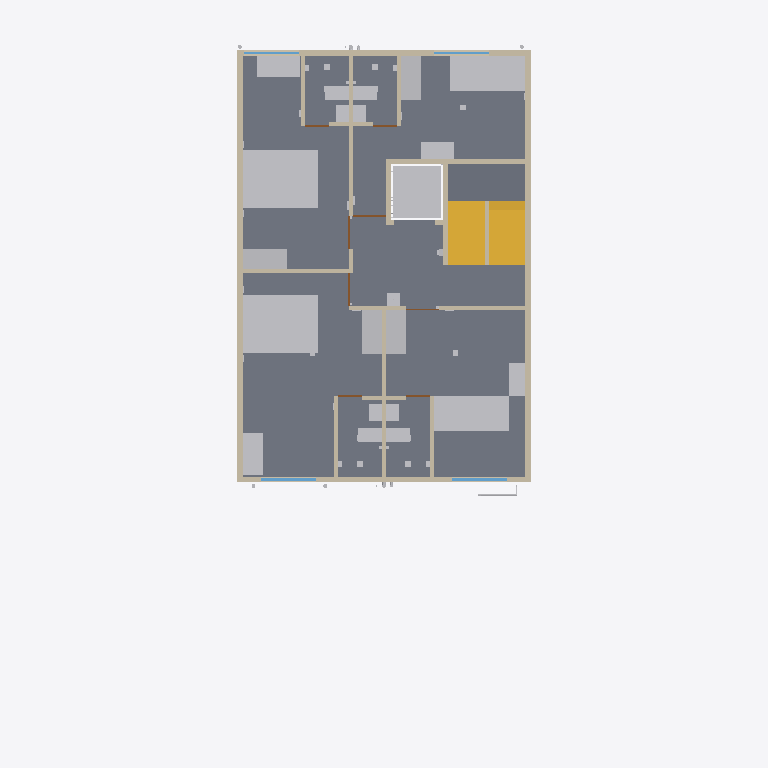
Plan cut of the same IFC building model at storey 'F3' (level 9.30 m, cut at 10.70 m), seen from above with north up, elements coloured by IFC class: 29 other elements (light grey), 23 walls (beige), 8 doors (brown), 5 slabs (grey), 4 windows (light blue), 2 stairs (yellow). Cut surfaces are drawn darker.
Extent 12.0 m × 19.4 m × 21.9 m (x, y, z). Storeys (6): GF at 0.30 m; F1 at 3.30 m; F2 at 6.30 m; F3 at 9.30 m; F4 at 12.30 m; TERRACE at 15.30 m. Elements (1319): 296 IfcCableCarrierSegment, 185 IfcWall, 155 IfcPipeSegment, 94 IfcOutlet, 91 IfcLightFixture, 67 IfcSanitaryTerminal, 56 IfcBuildingElementProxy, 50 IfcSlab, 45 IfcFurniture, 34 IfcDoor, 34 IfcSwitchingDevice, 33 IfcFan.

HEADER;
FILE_DESCRIPTION(('ViewDefinition[DesignTransferView]'),'2;1');
FILE_NAME('/dev/null','2026-10-31T10:17:18+00:00',(''),(''),'IfcOpenShell 0.9.0.post1','IfcOpenShell 0.9.0.post1','Nobody');
FILE_SCHEMA(('IFC4'));
ENDSEC;
DATA;
#1=IFCPROJECT('0k_ZUn94TCK8qzkwaDI4Px',$,'Bella Vita 2 - Plot C-89 Sec-12 Kharghar (coordination model)',$,$,$,$,(#10),#5);
#12=IFCSITE('1KTmuttt5CZvu9o_y3VCMo',$,'Plot C-89, Sector 12, Kharghar, Navi Mumbai',$,$,$,$,$,$,$,$,$,$,$);
#13=IFCBUILDING('3RJZG0ZPL9JBvm1k5Urual',$,'Bella Vita 2 (student PG)',$,$,$,$,$,$,$,$,$);
#16=IFCBUILDINGSTOREY('2NgUH0nd56mPP2QYZUBdzn',$,'GF',$,$,$,$,$,$,0.3);
#18=IFCBUILDINGSTOREY('09xFnU3pPAwgnYR5ViSeyq',$,'F1',$,$,$,$,$,$,3.3);
#19=IFCBUILDINGSTOREY('16t4usAtPA6uxgFkxCPDyI',$,'F2',$,$,$,$,$,$,6.3);
#20=IFCBUILDINGSTOREY('2VI25sqRXA0Pvotk8Op3jv',$,'F3',$,$,$,$,$,$,9.3);
#21=IFCBUILDINGSTOREY('3_Fxr0na96sAhugTmMKZFY',$,'F4',$,$,$,$,$,$,12.3);
#22=IFCBUILDINGSTOREY('3n27I1u1j7w8v6O159Go4f',$,'TERRACE',$,$,$,$,$,$,15.3);
#1225=IFCSLAB('05GczawAD4Qfa0H3e8OYAh',$,'F3 floor slab',$,$,#1235,#1234,$,$);
#1135=IFCSLAB('1cxLMpknPEVvugHbx20bPd',$,'F3 floor slab',$,$,#1145,#1144,$,$);
#1195=IFCSLAB('0Wvwa$KXj0QQru4FU1RlKq',$,'F3 floor slab',$,$,#1205,#1204,$,$);
#1150=IFCSLAB('3Feee9iJD7RxbK12r8SGkm',$,'F3 floor slab',$,$,#1160,#1159,$,$);
#7521=IFCFURNITURE('3m59VGEk11UwSRzC_Atc6u',$,'F3 ROOM-2 queen bed',$,$,#7531,#7530,$,$);
#7656=IFCFURNITURE('30Zx5D_tX2C8ZrYMHSQIDd',$,'F3 ROOM-3 queen bed',$,$,#7666,#7665,$,$);
#6843=IFCSLAB('3HbPwuXWLCb9ehg_KL0PQt',$,'Stair mid-landing F3-F4',$,$,#6853,#6852,$,$);
#6858=IFCSTAIR('0nbtpI3BH7pg44bRCfdBRK',$,'Stair F3 to F4 (16 risers x 187.5 mm, going 250)',$,$,#6959,#6958,$,$);
#7791=IFCFURNITURE('3P4kOeN3DCPPynA6tv9rAf',$,'F3 ROOM-4 single bed',$,$,#7801,#7800,$,$);
#7386=IFCFURNITURE('3PLTnr5Qb4bfRRQvcK7ex7',$,'F3 ROOM-1 single bed',$,$,#7396,#7395,$,$);
#4358=IFCWALL('3WpwgAHR901eeqTsUF25gV',$,'Wall',$,$,#4368,#4367,$,$);
#4373=IFCWALL('1Kc09tc8L8hPAMq9l_0Pyp',$,'Wall',$,$,#4383,#4382,$,$);
#7134=IFCTRANSPORTELEMENT('2BpPsgARf9ou7sx4TAnDwl',$,'Lift car zone F3 (clear shaft 1.40 x 1.50)',$,$,#7144,#7143,$,$);
#6735=IFCSTAIR('1s7glreLjEJQaVaMEOkT7W',$,'Stair F2 to F3 (16 risers x 187.5 mm, going 250)',$,$,#6836,#6835,$,$);
#444=IFCWALL('1AcmfCsKT5qxPWAvVEqm6z',$,'Wall',$,$,#455,#453,$,$);
#524=IFCWALL('0cGT2UEqHA3hWR6OzfKvEW',$,'Wall',$,$,#534,#533,$,$);
#7686=IFCFURNITURE('37P7HUJvj8mPRGqkhJw7fq',$,'F3 ROOM-3 standard desk',$,$,#7696,#7695,$,$);
#7401=IFCFURNITURE('1W65hcWgD3z935yQ3YGUvv',$,'F3 ROOM-1 wardrobe 3door sliding',$,$,#7411,#7410,$,$);
#7536=IFCFURNITURE('1GlhpoJTnBNQq2K4egFUN0',$,'F3 ROOM-2 wardrobe 3door sliding',$,$,#7546,#7545,$,$);
#7671=IFCFURNITURE('2$iqd7NfvFWwD8R9llvou0',$,'F3 ROOM-3 wardrobe 3door sliding',$,$,#7681,#7680,$,$);
#7806=IFCFURNITURE('2ZsKyKmJLAGu94lvPlsnJa',$,'F3 ROOM-4 wardrobe 3door sliding',$,$,#7816,#7815,$,$);
#7551=IFCFURNITURE('3lanPmY693tg18Es8_zcdY',$,'F3 ROOM-2 standard desk',$,$,#7561,#7560,$,$);
#4493=IFCWALL('19GRV4C9L8vRg2LZrUYKD0',$,'Wall',$,$,#4503,#4502,$,$);
#4613=IFCWALL('3lP8ez6Xn1IuyyOQCKSa0U',$,'Wall',$,$,#4623,#4622,$,$);
#4403=IFCWALL('3hSkQpgmv5FwUghj8wUOli',$,'Wall',$,$,#4413,#4412,$,$);
#7821=IFCFURNITURE('2TKbqq2Rv8qgSMlZSS0Ufz',$,'F3 ROOM-4 wall desk',$,$,#7831,#7830,$,$);
#7416=IFCFURNITURE('3Sp2L1kuTAjPI35d7NowFW',$,'F3 ROOM-1 wall desk',$,$,#7426,#7425,$,$);
#4523=IFCWALL('3jpskNboX9jwnzSoTzplQe',$,'Wall',$,$,#4533,#4532,$,$);
#4478=IFCWALL('3Zq7LVU2f6iudNGd7A7pPQ',$,'Wall',$,$,#4488,#4487,$,$);
#4598=IFCWALL('1$lMLA4S98sQ3h5Zu3YdDZ',$,'Wall',$,$,#4608,#4607,$,$);
#11579=IFCSANITARYTERMINAL('2SwbmmqknBWejbYriNcUK9',$,'F3-WC1 Water closet (EWC, wall-outlet) - on left wall',$,$,#11589,#11588,$,$);
#11970=IFCSANITARYTERMINAL('2i5pVJtL11yfQikEbpS0mp',$,'F3-WC2 Water closet (EWC, wall-outlet) - on right wall',$,$,#11980,#11979,$,$);
#12344=IFCSANITARYTERMINAL('1sdjzUBsnFjwW$bhazjtWT',$,'F3-WC3 Water closet (EWC, wall-outlet) - on right wall',$,$,#12354,#12353,$,$);
#12718=IFCSANITARYTERMINAL('2dV3S3ER57kPd8ABM7Gaeo',$,'F3-WC4 Water closet (EWC, wall-outlet) - on left wall',$,$,#12728,#12727,$,$);
#4673=IFCWALL('0Ns2yuI_X8M8IIPTm_LY1z',$,'Wall',$,$,#4683,#4682,$,$);
#4658=IFCWALL('06zuF1ZSz7XuuFf7jrLGP$',$,'Wall',$,$,#4668,#4667,$,$);
#4508=IFCWALL('0XyRxpBuXFJvbC$3nK6hUX',$,'Wall',$,$,#4518,#4517,$,$);
#4388=IFCWALL('3w7qvHmbv11PaVulXvtG0h',$,'Wall',$,$,#4398,#4397,$,$);
#4463=IFCWALL('1O0SzO9dP77AoK4BsAu4_z',$,'Wall',$,$,#4473,#4472,$,$);
#4568=IFCWALL('3pmnyVa9j5VxLsSFCxtVWF',$,'Wall',$,$,#4578,#4577,$,$);
#4583=IFCWALL('2NNBLaqhn96xIQAvrA4AQ9',$,'Wall',$,$,#4593,#4592,$,$);
#11613=IFCSANITARYTERMINAL('2LcaGftBHEaO5yGaouQr1F',$,'F3-BAS1 Wash basin (compact)',$,$,#11623,#11622,$,$);
#12004=IFCSANITARYTERMINAL('2dVo4EjOHC2eKrP_3Hukfg',$,'F3-BAS2 Wash basin (compact)',$,$,#12014,#12013,$,$);
#12378=IFCSANITARYTERMINAL('0nVV4X1s11l9u05u68WPMT',$,'F3-BAS3 Wash basin (compact) - compact basin near door',$,$,#12388,#12387,$,$);
#12752=IFCSANITARYTERMINAL('1qDToGE_1FnA32RYfL5p8I',$,'F3-BAS4 Wash basin (compact) - compact basin near door',$,$,#12762,#12761,$,$);
#4282=IFCWINDOW('0TW6XLf5T5qBstshZ_N8HM',$,'F3 F-W5 window 1.50 m (ROOM-2)',$,$,#4292,#4291,$,$,$,$,$,$);
#4339=IFCWINDOW('1NCAyMu1T1s8XWbCEYhkB5',$,'F3 F-W8 window 1.50 m (ROOM-1)',$,$,#4349,#4348,$,$,$,$,$,$);
#12922=IFCELECTRICAPPLIANCE('0afWFH92L5sAuKvS03SbBS',$,'F3-DISP1 Drinking-water dispenser (floor) + 16A socket - floor footprint x 4.08-4.43, y 6.60-6.95 (amenity: drinking water)',$,$,#12932,#12931,$,$);
#4206=IFCWINDOW('02MWVpBI99lAU2dKDQZVia',$,'F3 F-W1 window 1.50 m (ROOM-3 alcove)',$,$,#4216,#4215,$,$,$,$,$,$);
#4263=IFCWINDOW('033OiffAv1X9aA5zyIfRHR',$,'F3 F-W4 window 1.50 m (ROOM-4)',$,$,#4273,#4272,$,$,$,$,$,$);
#4418=IFCWALL('2U3m9MvyjE8Ai5ZFWjM$Xc',$,'Wall',$,$,#4428,#4427,$,$);
#16822=IFCPIPESEGMENT('2pH4t50qn8a9Unt5jy2arN',$,'Rising main 40 mm: Rising main: pumps -) front facade -) F4 offset -) terrace -) O.H.T.',$,$,#16824,#16823,$,$);
#4433=IFCWALL('0yI7L5oO5FZv6FDb7$Syv5',$,'Wall',$,$,#4443,#4442,$,$);
#4448=IFCWALL('0W6iaTXiD0vRk8urSE6pQf',$,'Wall',$,$,#4458,#4457,$,$);
#4643=IFCWALL('0PUDCLmVL4ifW9H4z0DOPH',$,'Wall',$,$,#4653,#4652,$,$);
#4628=IFCWALL('24MI0x_DrA2BJHYl3Nyn8w',$,'Wall',$,$,#4638,#4637,$,$);
#4765=IFCDOOR('0y9Of6G4vCMe0ZpDQ49PZt',$,'F3 F-D4 door 0.90 m -) ROOM-4 passage from lobby',$,$,#4775,#4774,$,$,$,$,$,$);
#4796=IFCDOOR('3SZt_pL5XEi81LeDTtklvo',$,'F3 F-D3 door 0.90 m -) ROOM-3 from lobby',$,$,#4806,#4805,$,$,$,$,$,$);
#4827=IFCDOOR('1fne8zq9jFUwWAfUjBkvhK',$,'F3 F-D2 door 0.90 m -) ROOM-2 from lobby',$,$,#4837,#4836,$,$,$,$,$,$);
#4703=IFCDOOR('0PU_xPjn1E_eidppmqiKzy',$,'F3 F-D3T door 0.65 m -) ROOM-3 toilet from ROOM-3',$,$,#4713,#4712,$,$,$,$,$,$);
#4734=IFCDOOR('0bUCKxV1f79fNPgoUgVw7I',$,'F3 F-D4T door 0.65 m -) ROOM-4 toilet from ROOM-4 passage',$,$,#4744,#4743,$,$,$,$,$,$);
#4889=IFCDOOR('3Yz1DxlyrCyvHmrEBBNVx6',$,'F3 F-D2T door 0.65 m -) ROOM-2 toilet',$,$,#4899,#4898,$,$,$,$,$,$);
#4920=IFCDOOR('1nzK2v5rTAgA3vO0beGah0',$,'F3 F-D1T door 0.65 m -) ROOM-1 toilet',$,$,#4930,#4929,$,$,$,$,$,$);
#4553=IFCWALL('1oOt_smi91kRf02kwl6geN',$,'Wall',$,$,#4563,#4562,$,$);
#11647=IFCWASTETERMINAL('1pVgH6EoX1dhvQSGJe8hFn',$,'F3-FT1 Floor trap 100 mm (nahani) - shower zone',$,$,#11657,#11656,$,$);
#12038=IFCWASTETERMINAL('0xX1mRTmb8APp_iKRymXS4',$,'F3-FT2 Floor trap 100 mm (nahani)',$,$,#12048,#12047,$,$);
#12412=IFCWASTETERMINAL('1glgub5Tn6p9oBjQFBnGUh',$,'F3-FT3 Floor trap 100 mm (nahani)',$,$,#12422,#12421,$,$);
#12786=IFCWASTETERMINAL('2u0W24rFTCR9XLWaSJ4zYg',$,'F3-FT4 Floor trap 100 mm (nahani)',$,$,#12796,#12795,$,$);
#4858=IFCDOOR('1EpMcTG$T48gGatzXltpu3',$,'F3 F-D1 door 0.90 m -) ROOM-1 from lobby',$,$,#4868,#4867,$,$,$,$,$,$);
#16118=IFCBUILDINGELEMENTPROXY('18NlbYtJv7rv5xJ218aIM9',$,'F3-SLV6 Sleeve / cast-in item - Fan hook box for F2 ROOM-1 (cast in this slab = its ceiling)',$,$,#16128,#16127,$,$);
#16169=IFCBUILDINGELEMENTPROXY('32VhYEgqfAFetcUI9o5AZt',$,'F3-SLV9 Sleeve / cast-in item - Fan hook box for F2 ROOM-4 (cast in this slab = its ceiling)',$,$,#16179,#16178,$,$);
ENDSEC;
